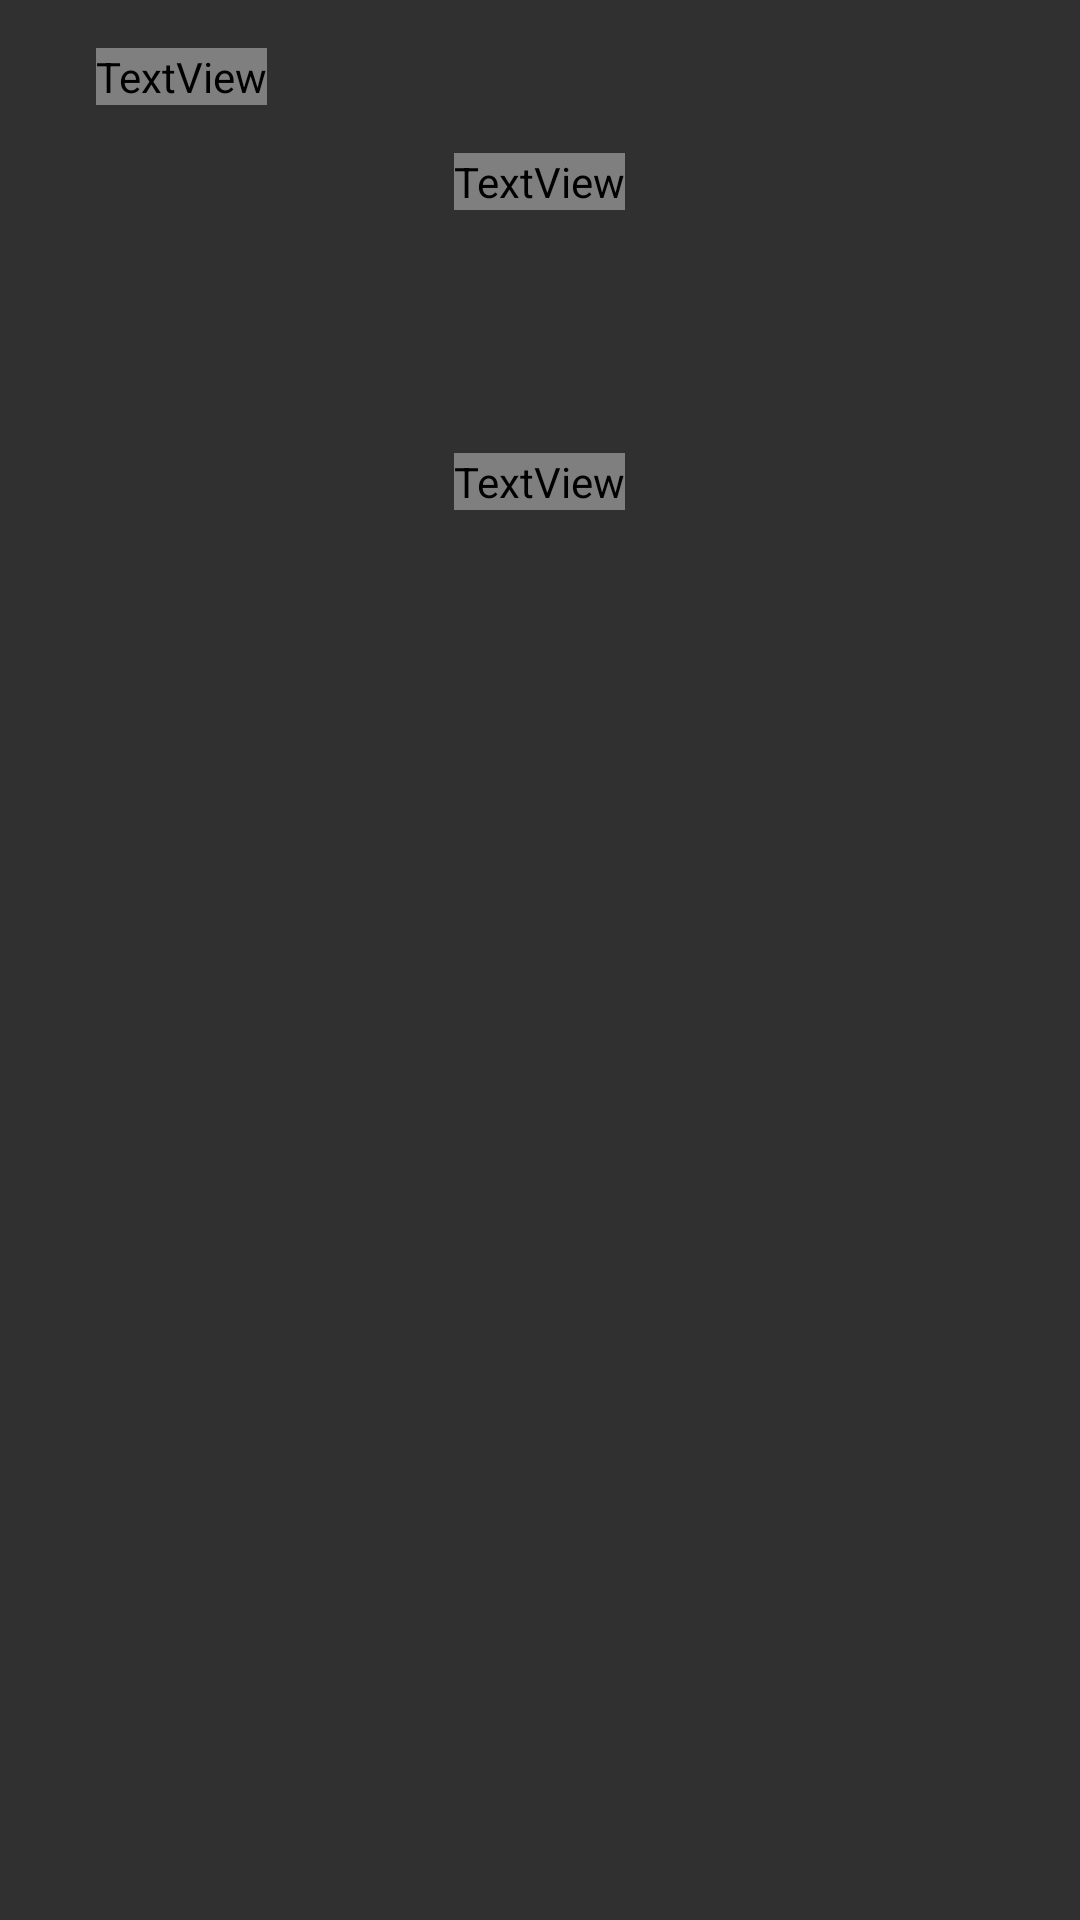

Android layout source for this screen:
<!-- AndroidManifest.xml: application theme Theme.AppCompat -->
<!-- res/layout/activity_game_time_rush.xml -->
<?xml version="1.0" encoding="utf-8"?>
<RelativeLayout xmlns:android="http://schemas.android.com/apk/res/android"
    android:layout_width="match_parent"
    android:layout_height="match_parent">

    <ImageView
        android:layout_width="match_parent"
        android:layout_height="match_parent"
        android:src="@drawable/background"
        android:scaleType="center"
        android:adjustViewBounds="true"/>

    
    <LinearLayout
        android:id="@+id/gameInfoLayout"
        android:layout_width="match_parent"
        android:layout_height="wrap_content"
        android:orientation="horizontal"
        android:padding="16dp">

        
        <LinearLayout
            android:id="@+id/livesContainer"
            android:layout_width="wrap_content"
            android:layout_height="wrap_content"
            android:orientation="horizontal"
            android:layout_marginEnd="16dp"/>

        
        <TextView
            android:id="@+id/timerText"
            android:layout_width="wrap_content"
            android:layout_height="wrap_content"
            android:textColor="#523502"
            android:textSize="24sp"
            android:fontFamily="@font/pixar"/>
    </LinearLayout>

    
    <TextView
        android:id="@+id/scoreView"
        android:layout_width="wrap_content"
        android:layout_height="wrap_content"
        android:layout_below="@id/gameInfoLayout"
        android:layout_centerHorizontal="true"
        android:textColor="#523502"
        android:textSize="24sp"
        android:fontFamily="@font/pixar"/>

    
    <TextView
        android:id="@+id/targetNumber"
        android:layout_width="wrap_content"
        android:layout_height="wrap_content"
        android:layout_centerHorizontal="true"
        android:layout_above="@id/gameGrid"
        android:layout_marginBottom="50dp"
        android:textSize="48sp"
        android:textColor="#523502"
        android:fontFamily="@font/pixar"/>

    
    <GridView
        android:id="@+id/gameGrid"
        android:layout_width="wrap_content"
        android:layout_height="wrap_content"
        android:layout_centerInParent="true"
        android:layout_marginTop="100dp"
        android:horizontalSpacing="8dp"
        android:verticalSpacing="8dp"
        android:gravity="center"/>

</RelativeLayout>
<!-- resources referenced by this layout -->
<resources>

</resources>
